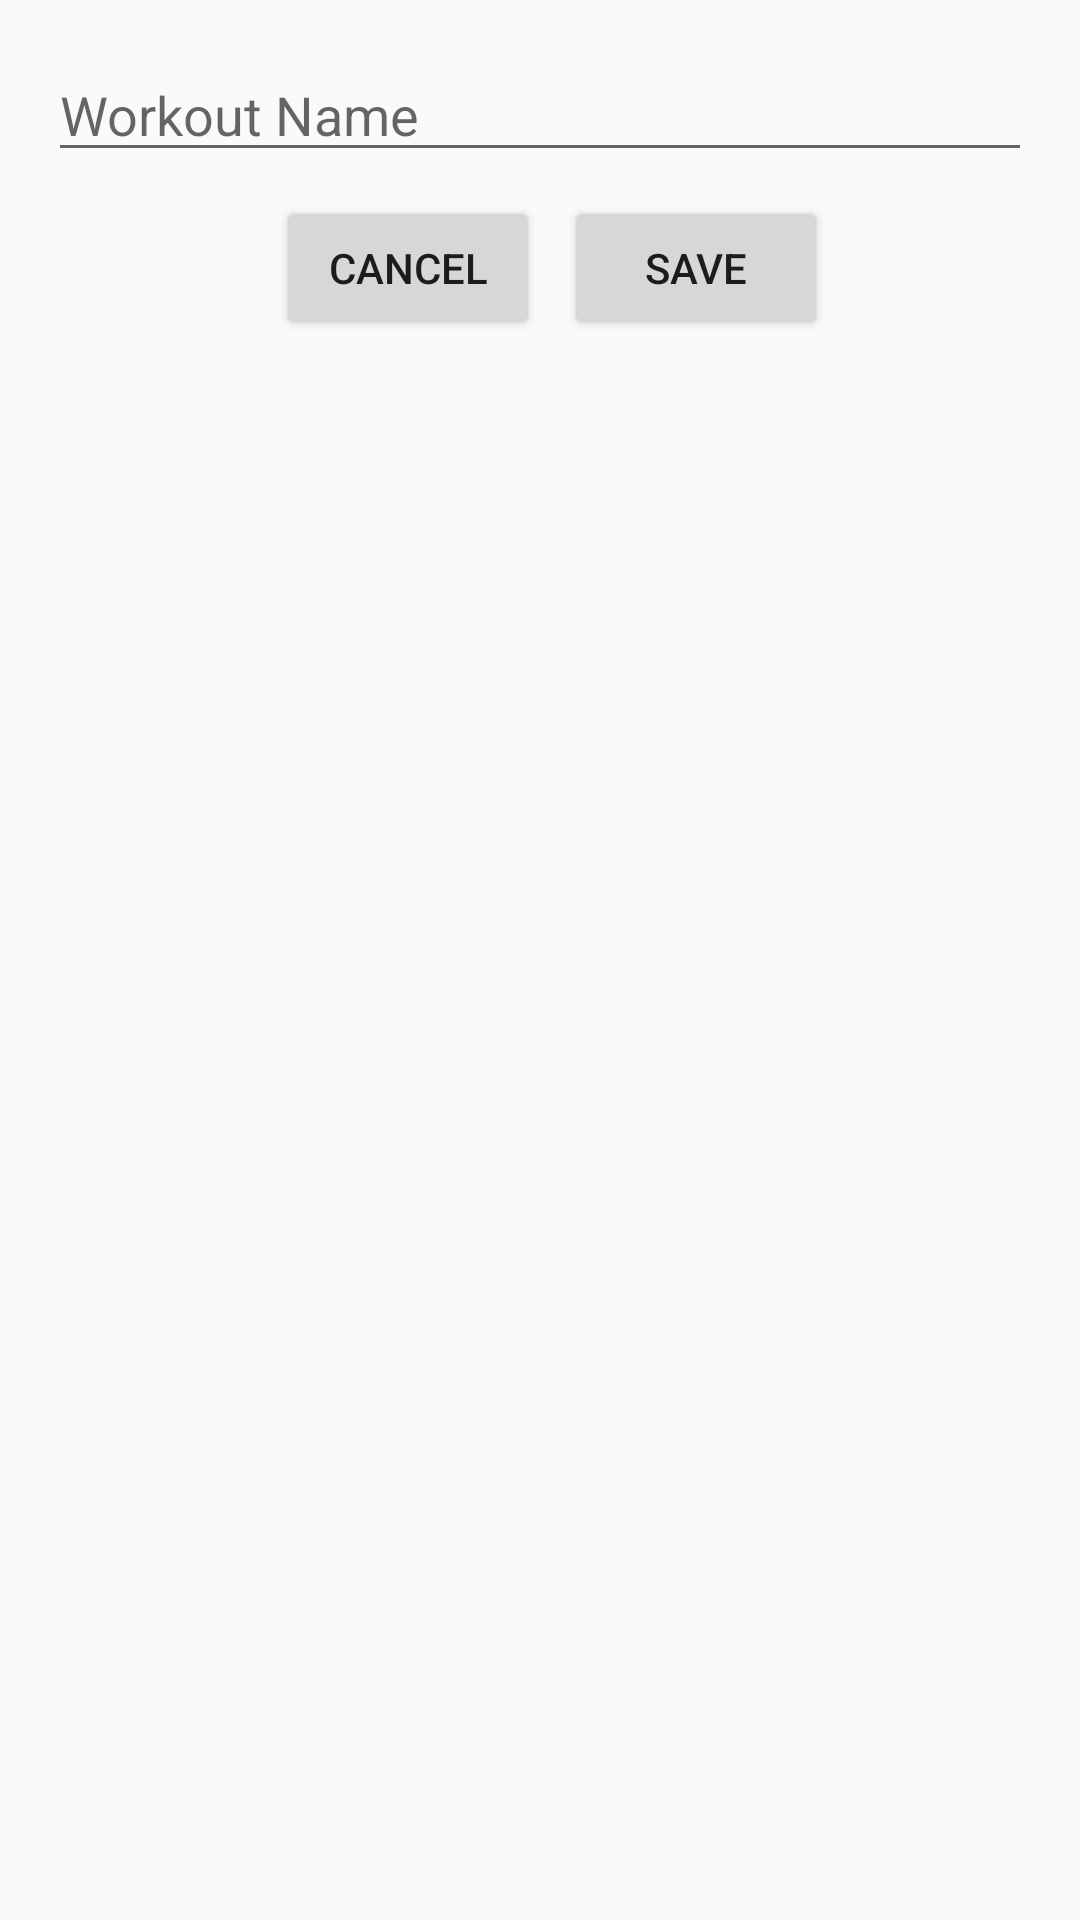

Here is an Android app screen rendered from its layout file. Give the layout XML and the strings, colors and styles it references.
<!-- AndroidManifest.xml: application theme Theme.Training_app -->
<!-- res/layout/fragment_create_workout.xml -->
<?xml version="1.0" encoding="utf-8"?>
<layout
    xmlns:android="http://schemas.android.com/apk/res/android"
    xmlns:tools="http://schemas.android.com/tools"
    tools:context=".view.workout.CreateWorkoutFragment">
    <data>
        <variable
            name="viewModel"
            type="info.diwe.training_app.viewmodel.workout.WorkoutViewModel" />
    </data>

    <LinearLayout
        android:layout_width="match_parent"
        android:layout_height="match_parent"
        android:orientation="vertical"
        android:padding="16dp">

        <EditText
            android:layout_width="match_parent"
            android:layout_height="wrap_content"
            android:id="@+id/edt_new_workoutname"
            android:hint="@string/workout_name"
            android:inputType="text" />

        <LinearLayout
            android:layout_width="match_parent"
            android:layout_height="wrap_content"
            android:orientation="horizontal"
            android:gravity="center_horizontal"
            android:layout_marginTop="8dp">

            <Button
                android:layout_width="wrap_content"
                android:layout_height="wrap_content"
                android:id="@+id/btn_cancel_new_workout"
                android:text="Cancel"
                android:layout_marginLeft="8dp" />

            <Button
                android:layout_width="wrap_content"
                android:layout_height="wrap_content"
                android:id="@+id/btn_save_new_workout"
                android:text="Save"
                android:layout_marginLeft="8dp" />
        </LinearLayout>

    </LinearLayout>
</layout>
<!-- resources referenced by this layout -->
<resources>
  <string name="workout_name">Workout Name</string>
  <style name="Theme.Training_app" parent="Theme.AppCompat.Light.NoActionBar">
          
          <item name="colorPrimary">@color/purple_500</item>
          <item name="colorPrimaryVariant">@color/purple_700</item>
          <item name="colorOnPrimary">@color/white</item>
          
          <item name="colorSecondary">@color/teal_200</item>
          <item name="colorSecondaryVariant">@color/teal_700</item>
          <item name="colorOnSecondary">@color/black</item>
          
          <item name="android:statusBarColor" tools:targetApi="l">?attr/colorPrimaryVariant</item>
          
      </style>
  <!-- not gathered from this repository: default colours our renderer supplied (Android Studio template values) -->
  <color name="purple_500">#FF6200EE</color>
  <color name="purple_700">#FF3700B3</color>
  <color name="teal_200">#FF03DAC5</color>
  <color name="teal_700">#FF018786</color>
  <color name="black">#FF000000</color>
  <color name="white">#FFFFFFFF</color>
</resources>
